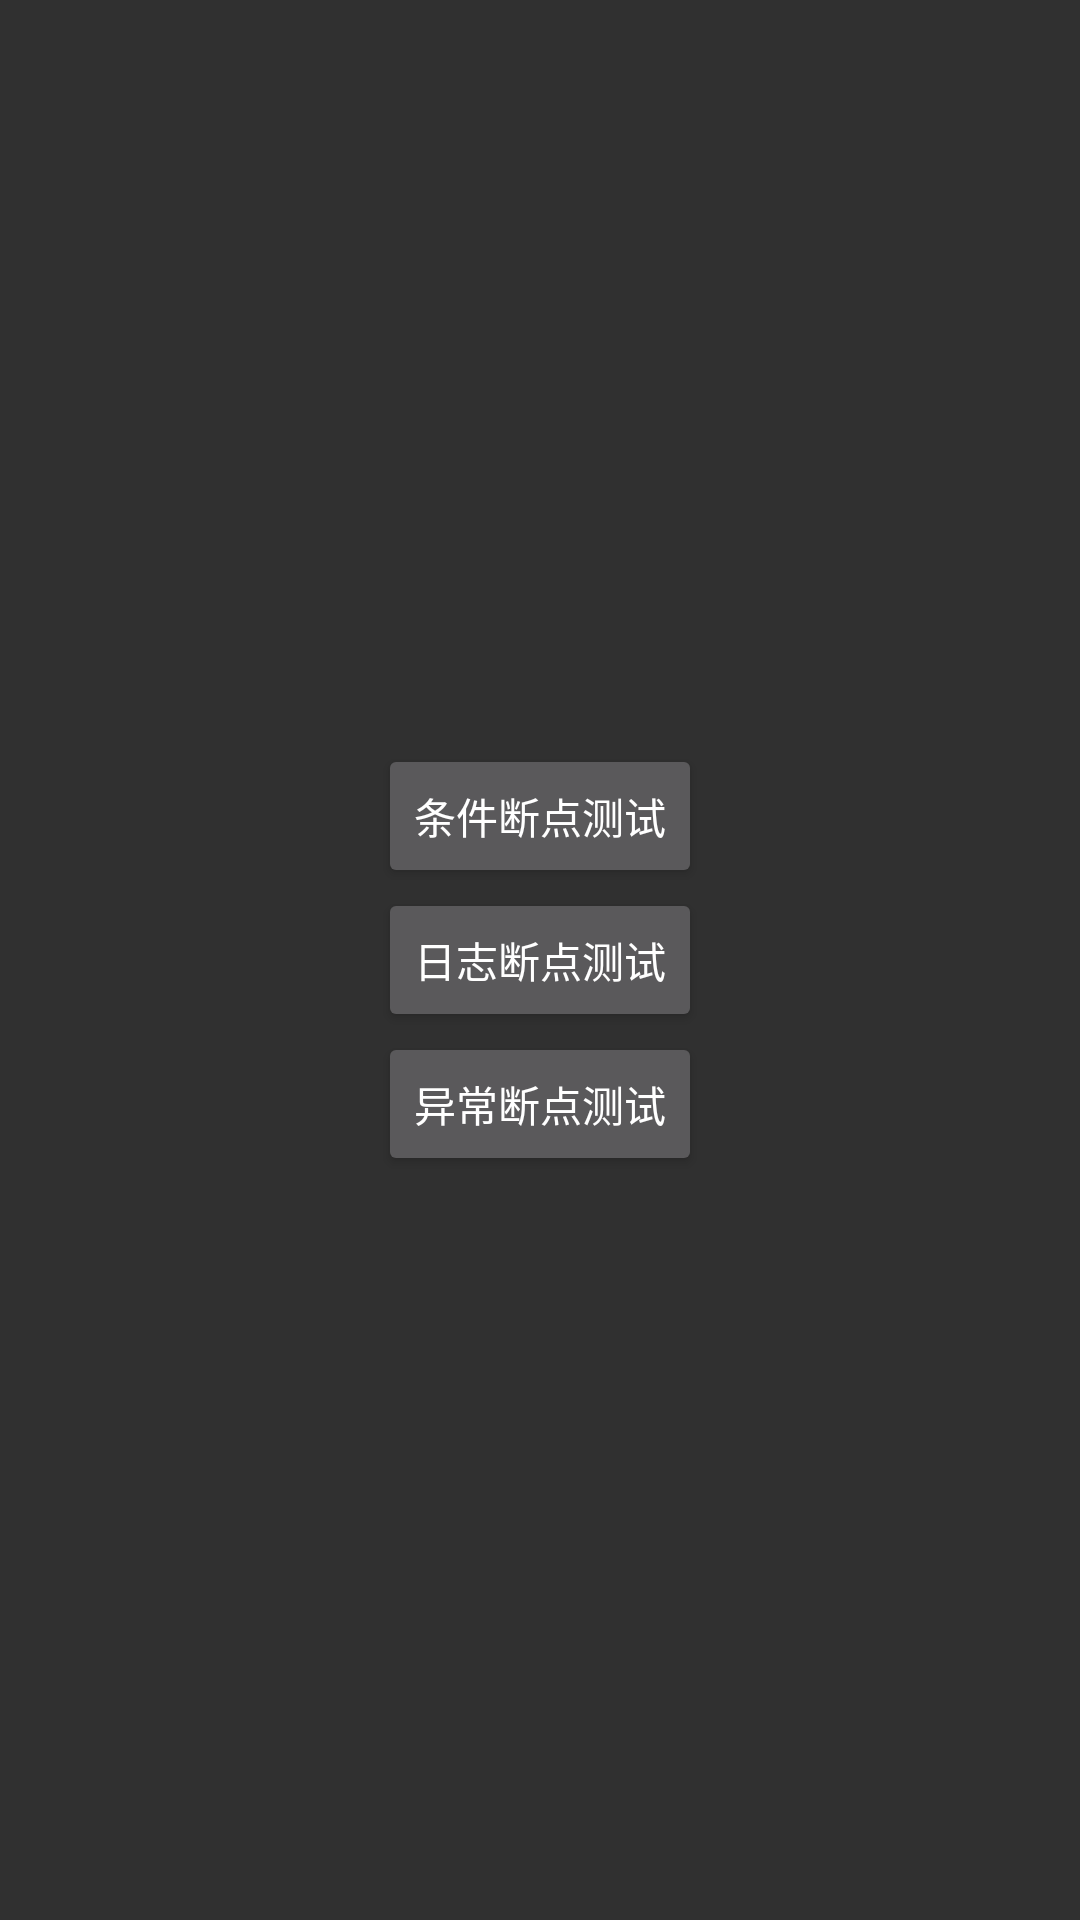

Here is an Android app screen rendered from its layout file. Give the layout XML and the strings, colors and styles it references.
<!-- AndroidManifest.xml: application theme MyAppTheme -->
<!-- res/layout/activity_debug_test.xml -->
<?xml version="1.0" encoding="utf-8"?>
<LinearLayout xmlns:android="http://schemas.android.com/apk/res/android"
    android:layout_width="match_parent"
    android:layout_height="match_parent"
    android:fitsSystemWindows="true"
    android:padding="@dimen/usual_padding"
    android:gravity="center"
    android:orientation="vertical">

    <Button
        android:id="@+id/btn_test1"
        android:layout_width="wrap_content"
        android:layout_height="wrap_content"
        android:text="条件断点测试"
        android:onClick="testConditional"/>

    <Button
        android:id="@+id/btn_test2"
        android:layout_width="wrap_content"
        android:layout_height="wrap_content"
        android:text="日志断点测试"
        android:onClick="testLog"/>

    <Button
        android:id="@+id/btn_test3"
        android:layout_width="wrap_content"
        android:layout_height="wrap_content"
        android:text="异常断点测试"
        android:onClick="testException"/>

</LinearLayout>
<!-- resources referenced by this layout -->
<resources>
  <dimen name="usual_padding">16dp</dimen>
  <style name="MyAppTheme" parent="AppTheme">
          <item name="android:windowTranslucentStatus">true</item>
      </style>
  <style name="AppTheme" parent="Theme.AppCompat.NoActionBar">
          
          <item name="colorPrimary">@color/colorPrimary</item>
          <item name="colorPrimaryDark">@color/colorPrimaryDark</item>
          <item name="colorAccent">@color/colorAccent</item>
      </style>
  <color name="colorPrimary">@color/dark</color>
  <color name="colorPrimaryDark">@color/dark</color>
  <color name="colorAccent">#FF4081</color>
  <color name="dark">#333</color>
</resources>
